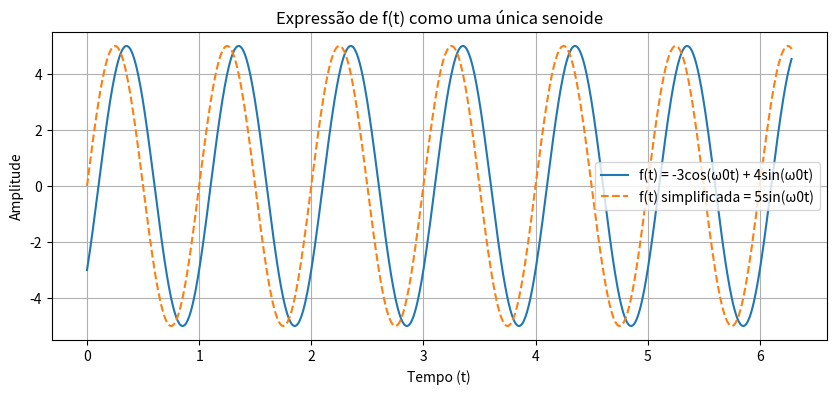

Here is the Python script that generated this plot:
#Expresse f(t) = −3.cos(ω0t)+ 4.sen(ω0) como uma única senóide.

import numpy as np
import matplotlib.pyplot as plt

# Parâmetros da função
omega_0 = 2 * np.pi  # Frequência angular em radianos por segundo
t = np.linspace(0, 2 * np.pi, 1000)  # Intervalo de tempo de 0 a 2π

# Função original
f_t_original = -3 * np.cos(omega_0 * t) + 4 * np.sin(omega_0 * t)

# Expressão simplificada como uma única senoide
f_t_simplificada = 5 * np.sin(omega_0 * t)

# Plot das duas funções
plt.figure(figsize=(10, 4))
plt.plot(t, f_t_original, label='f(t) = -3cos(ω0t) + 4sin(ω0t)')
plt.plot(t, f_t_simplificada, label='f(t) simplificada = 5sin(ω0t)', linestyle='--')
plt.xlabel('Tempo (t)')
plt.ylabel('Amplitude')
plt.legend()
plt.grid(True)
plt.title('Expressão de f(t) como uma única senoide')
plt.show()
